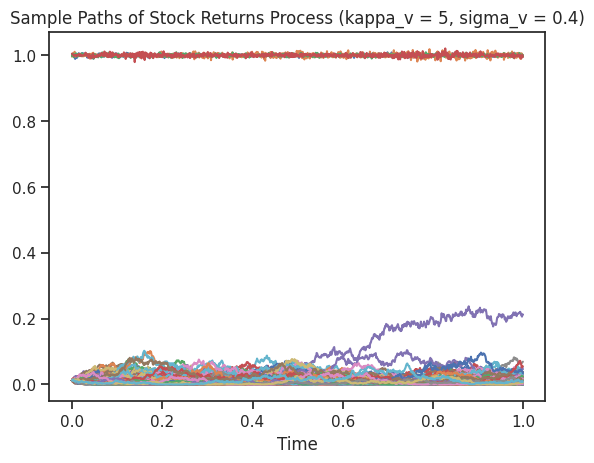

Here is the Python script that generated this plot:
# [redacted]
# [redacted]
# [redacted]
# 15 November 2021

# Square Root SV: dS_t = (r_t + mu_t) * S_t dt + sqrt(V_t) * S_t dW_t,S
#                 dV_t = kappa_v * (theta_v - V_t) dt + sigma_v sqrt(V_t) dW_t,V
#
# Even though Das and Sundaram do not restrict the model to the case dW_t,S dW_t,V = 0,
# i.e. W_t,S and W_t,V are uncorrelated, given we have done so far in lecture I will
# implement the model in the case of the Brownian motions being independent.
#
# We consider the parameter values as in Table 7 of the paper. That is, we consider:
#               (i)   S_0 = 100
#               (ii)  V_0 = 0.0125
#               (iii) kappa_v = 1, 5
#               (iv)  sigma_v = 0.1, 0.4
#               (v)   theta_v = 0.01
#               (vi)  r_t = 0
#               ** I could not find values for mu_t in the paper, and so I decided on 6% as in HW2
#               (vii) mu_t = 0.06

import numpy as np
import matplotlib.pyplot as plt
import seaborn as sns

sns.set()
sns.set()
sns.set_style('dark')
sns.set_style('ticks')
sns.despine()


def sv_monte_carlo(nsim, kappa_v, sigma_v):
    all_sv_paths = []
    for y in range(nsim):
        sv = [0.0125]

        for x in range(999):
            step_size = 1/1000
            dW = np.random.normal(0, np.sqrt(step_size))
            sv_drift = kappa_v * (0.01 - sv[x]) * step_size
            sv_diffusion = sigma_v * np.sqrt(sv[x]) * dW

            if sv[x] + sv_drift + sv_diffusion < 0:
                sv.append(0)
            else:
                sv.append(sv[x] + sv_drift + sv_diffusion)

        if nsim > 1:
            all_sv_paths.append(sv)
        elif nsim == 1:
            return sv

    return np.array(all_sv_paths).transpose()


def stock_returns_monte_carlo(nsim, kappa_v, sigma_v):
    all_return_paths = []
    for y in range(nsim):
        stock = [100]
        sv_path = sv_monte_carlo(1, kappa_v, sigma_v)

        for x in range(1000):
            step_size = 1/1000
            dW = np.random.normal(0, np.sqrt(step_size))
            stock_drift = 0.06 * stock[x] * step_size
            stock_diffusion = np.sqrt(sv_path[x]) * stock[x] * dW

            stock.append(stock[x] + stock_drift + stock_diffusion)

        stock_returns = [stock[i+1] / stock[i] for i in range(1000)]
        all_return_paths.append(stock_returns)

    return np.array(all_return_paths).transpose()


# Creating a list of sample points for time axis over the unit interval
t = [k/1000 for k in range(1000)]


print('\n')
# ------------------------ Simulating Variance ---------------------------- #

# Number of sims = 10
sv_sample_paths1 = sv_monte_carlo(50, 1, 0.1)
plt.plot(t, sv_sample_paths1)
plt.title('Sample Paths of Square Root Variance Process (kappa_v = 1, sigma_v = 0.1)')
plt.xlabel('Time')
plt.show()

sv_sample_paths2 = sv_monte_carlo(50, 1, 0.4)
plt.plot(t, sv_sample_paths2)
plt.title('Sample Paths of Square Root Variance Process (kappa_v = 1, sigma_v = 0.4)')
plt.xlabel('Time')
plt.show()

sv_sample_paths3 = sv_monte_carlo(50, 5, 0.1)
plt.plot(t, sv_sample_paths3)
plt.title('Sample Paths of Square Root Variance Process (kappa_v = 5, sigma_v = 0.1)')
plt.xlabel('Time')
plt.show()

sv_sample_paths4 = sv_monte_carlo(50, 5, 0.4)
plt.plot(t, sv_sample_paths4)
plt.title('Sample Paths of Square Root Variance Process (kappa_v = 5, sigma_v = 0.4)')
plt.xlabel('Time')
plt.show()


print('\n')
# ------------------------ Simulating Stock Returns ---------------------------- #

# Number of sims = 10
stock_returns_sample_paths1 = stock_returns_monte_carlo(1, 1, 0.1)
plt.plot(t, stock_returns_sample_paths1)
plt.title('Sample Paths of Stock Returns Process (kappa_v = 1, sigma_v = 0.1)')
plt.xlabel('Time')
plt.show()

stock_returns_sample_paths2 = stock_returns_monte_carlo(1, 1, 0.4)
plt.plot(t, stock_returns_sample_paths2)
plt.title('Sample Paths of Stock Returns Process (kappa_v = 1, sigma_v = 0.4)')
plt.xlabel('Time')
plt.show()

stock_returns_sample_paths3 = stock_returns_monte_carlo(1, 5, 0.1)
plt.plot(t, stock_returns_sample_paths3)
plt.title('Sample Paths of Stock Returns Process (kappa_v = 5, sigma_v = 0.1)')
plt.xlabel('Time')
plt.show()

stock_returns_sample_paths4 = stock_returns_monte_carlo(1, 5, 0.4)
plt.plot(t, stock_returns_sample_paths4)
plt.title('Sample Paths of Stock Returns Process (kappa_v = 5, sigma_v = 0.4)')
plt.xlabel('Time')
plt.show()




